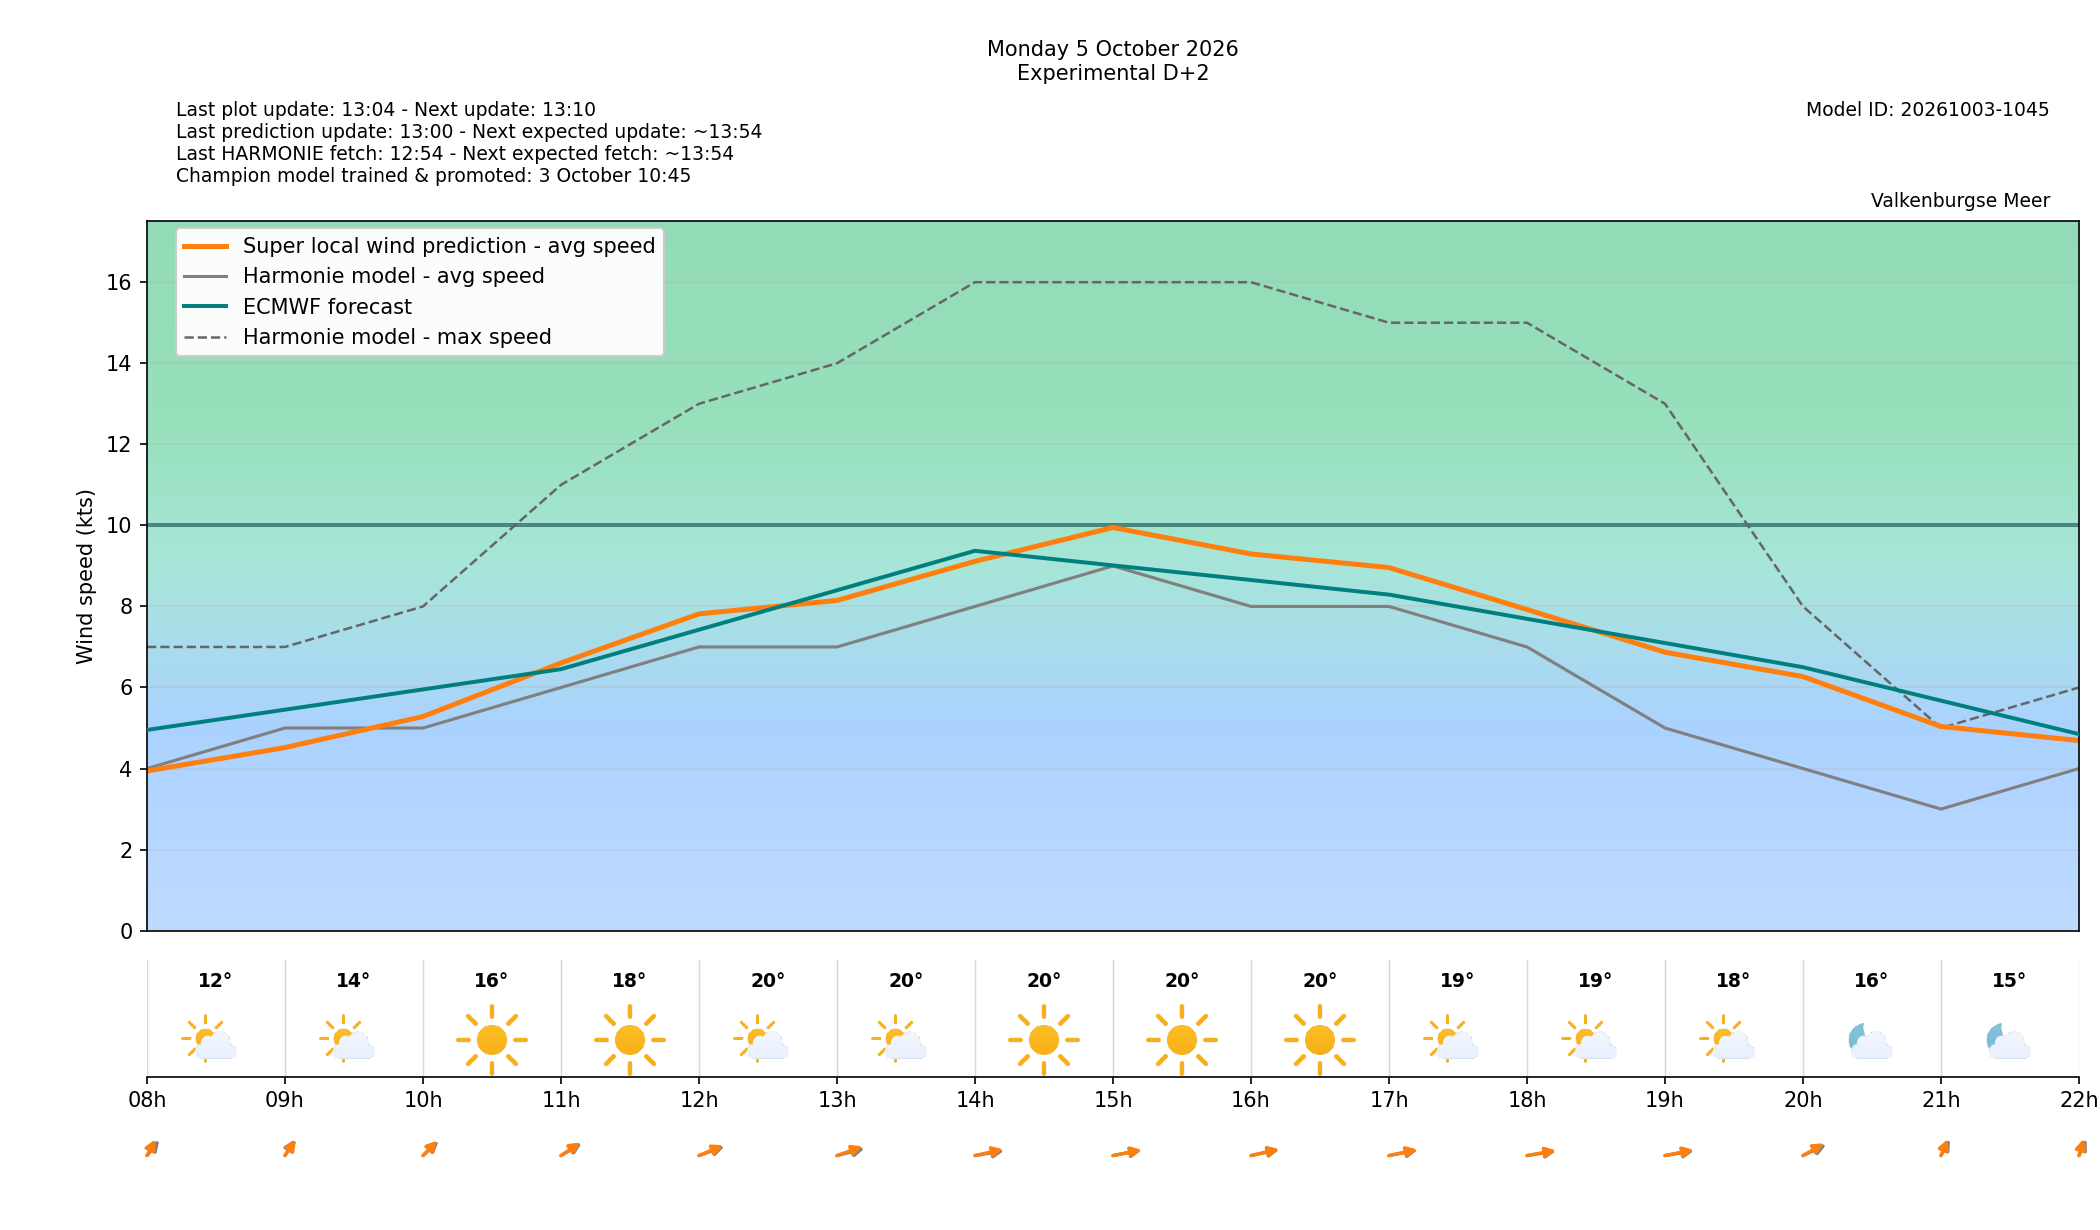

Source data for this figure (header and first rows):
target_time_utc, target_time_local, forecast_wind_speed, forecast_wind_min, forecast_wind_max, lstm_pred_wind_speed, forecast_wind_dir_deg, lstm_pred_wind_dir_deg, forecast_temperature_c, weather_code, weather_source, is_daylight, hour_utc, hour_local, delta_speed_lstm_minus_forecast, delta_dir_lstm_minus_forecast, issue_time_utc, forecast_available, harmonie_run_ts, harmonie_fetched_ts, speed_model_id, direction_model_id, calibration_policy
2026-10-05 06:00:00+00:00, 2026-10-05 08:00:00+02:00, 4.0, 4.0, 7.0, 3.94, 204.0, 195.8, 12.3, 1, windsurfice, True, 06, 08, -0.06004, -8.207, 2026-10-03T11:00:00+00:00, True, 1791024845001, 1791024845001, 20261003080000_af4b4f24_speed, 20261003080000_af4b4f24_direction, none
2026-10-05 07:00:00+00:00, 2026-10-05 09:00:00+02:00, 5.0, 5.0, 7.0, 4.518, 199.0, 201.5, 13.5, 1, windsurfice, True, 07, 09, -0.4825, 2.481, 2026-10-03T11:00:00+00:00, True, 1791024845001, 1791024845001, 20261003080000_af4b4f24_speed, 20261003080000_af4b4f24_direction, none
2026-10-05 08:00:00+00:00, 2026-10-05 10:00:00+02:00, 5.0, 5.0, 8.0, 5.283, 211.0, 208, 16.1, 0, windsurfice, True, 08, 10, 0.2834, -2.953, 2026-10-03T11:00:00+00:00, True, 1791024845001, 1791024845001, 20261003080000_af4b4f24_speed, 20261003080000_af4b4f24_direction, none
2026-10-05 09:00:00+00:00, 2026-10-05 11:00:00+02:00, 6.0, 6.0, 11.0, 6.605, 223.0, 219.1, 18.3, 0, windsurfice, True, 09, 11, 0.6054, -3.895, 2026-10-03T11:00:00+00:00, True, 1791024845001, 1791024845001, 20261003080000_af4b4f24_speed, 20261003080000_af4b4f24_direction, none
2026-10-05 10:00:00+00:00, 2026-10-05 12:00:00+02:00, 7.0, 7.0, 13.0, 7.816, 237.0, 232.5, 19.5, 1, windsurfice, True, 10, 12, 0.8161, -4.544, 2026-10-03T11:00:00+00:00, True, 1791024845001, 1791024845001, 20261003080000_af4b4f24_speed, 20261003080000_af4b4f24_direction, none
2026-10-05 11:00:00+00:00, 2026-10-05 13:00:00+02:00, 7.0, 7.0, 14.0, 8.148, 245.0, 237.1, 20.1, 1, windsurfice, True, 11, 13, 1.148, -7.887, 2026-10-03T11:00:00+00:00, True, 1791024845001, 1791024845001, 20261003080000_af4b4f24_speed, 20261003080000_af4b4f24_direction, none
2026-10-05 12:00:00+00:00, 2026-10-05 14:00:00+02:00, 8.0, 8.0, 16.0, 9.112, 253.0, 247.9, 20.2, 0, windsurfice, True, 12, 14, 1.112, -5.068, 2026-10-03T11:00:00+00:00, True, 1791024845001, 1791024845001, 20261003080000_af4b4f24_speed, 20261003080000_af4b4f24_direction, none
2026-10-05 13:00:00+00:00, 2026-10-05 15:00:00+02:00, 9.0, 9.0, 16.0, 9.947, 251.0, 250.2, 20.0, 0, windsurfice, True, 13, 15, 0.9473, -0.7808, 2026-10-03T11:00:00+00:00, True, 1791024845001, 1791024845001, 20261003080000_af4b4f24_speed, 20261003080000_af4b4f24_direction, none
2026-10-05 14:00:00+00:00, 2026-10-05 16:00:00+02:00, 8.0, 8.0, 16.0, 9.295, 249.0, 247.2, 19.8, 0, windsurfice, True, 14, 16, 1.295, -1.85, 2026-10-03T11:00:00+00:00, True, 1791024845001, 1791024845001, 20261003080000_af4b4f24_speed, 20261003080000_af4b4f24_direction, none
2026-10-05 15:00:00+00:00, 2026-10-05 17:00:00+02:00, 8.0, 8.0, 15.0, 8.958, 251.0, 248.5, 19.4, 1, windsurfice, True, 15, 17, 0.9583, -2.478, 2026-10-03T11:00:00+00:00, True, 1791024845001, 1791024845001, 20261003080000_af4b4f24_speed, 20261003080000_af4b4f24_direction, none
2026-10-05 16:00:00+00:00, 2026-10-05 18:00:00+02:00, 7.0, 7.0, 15.0, 7.924, 254.0, 252.3, 18.8, 1, windsurfice, True, 16, 18, 0.9241, -1.734, 2026-10-03T11:00:00+00:00, True, 1791024845001, 1791024845001, 20261003080000_af4b4f24_speed, 20261003080000_af4b4f24_direction, none
2026-10-05 17:00:00+00:00, 2026-10-05 19:00:00+02:00, 5.0, 5.0, 13.0, 6.87, 253.0, 249.8, 17.6, 1, windsurfice, True, 17, 19, 1.87, -3.243, 2026-10-03T11:00:00+00:00, True, 1791024845001, 1791024845001, 20261003080000_af4b4f24_speed, 20261003080000_af4b4f24_direction, none
2026-10-05 18:00:00+00:00, 2026-10-05 20:00:00+02:00, 4.0, 4.0, 8.0, 6.268, 230.0, 223.8, 16.1, 1, windsurfice, False, 18, 20, 2.268, -6.205, 2026-10-03T11:00:00+00:00, True, 1791024845001, 1791024845001, 20261003080000_af4b4f24_speed, 20261003080000_af4b4f24_direction, none
2026-10-05 19:00:00+00:00, 2026-10-05 21:00:00+02:00, 3.0, 3.0, 5.0, 5.038, 197.0, 192.8, 14.9, 1, windsurfice, False, 19, 21, 2.038, -4.205, 2026-10-03T11:00:00+00:00, True, 1791024845001, 1791024845001, 20261003080000_af4b4f24_speed, 20261003080000_af4b4f24_direction, none
2026-10-05 20:00:00+00:00, 2026-10-05 22:00:00+02:00, 4.0, 4.0, 6.0, 4.69, 194.0, 188.8, 14.1, 0, windsurfice, False, 20, 22, 0.6902, -5.239, 2026-10-03T11:00:00+00:00, True, 1791024845001, 1791024845001, 20261003080000_af4b4f24_speed, 20261003080000_af4b4f24_direction, none
